Run: headless pygame with SDL's dummy video driver; simulated clock (each Clock.tick advances the game by its frame time, no real sleeping); random seed 0; keys injected as events and as key.get_pressed() state; no mouse input.
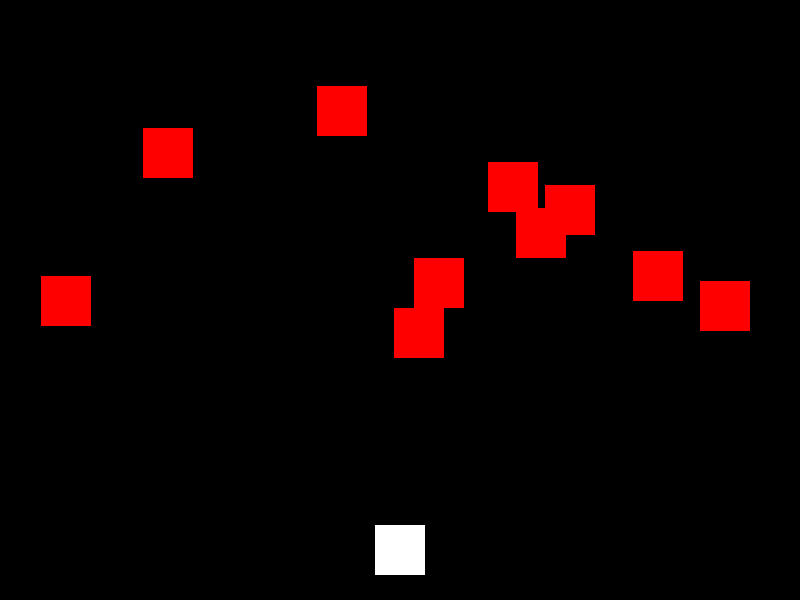
Frame 1 of 4 · flips 1–60 · no input
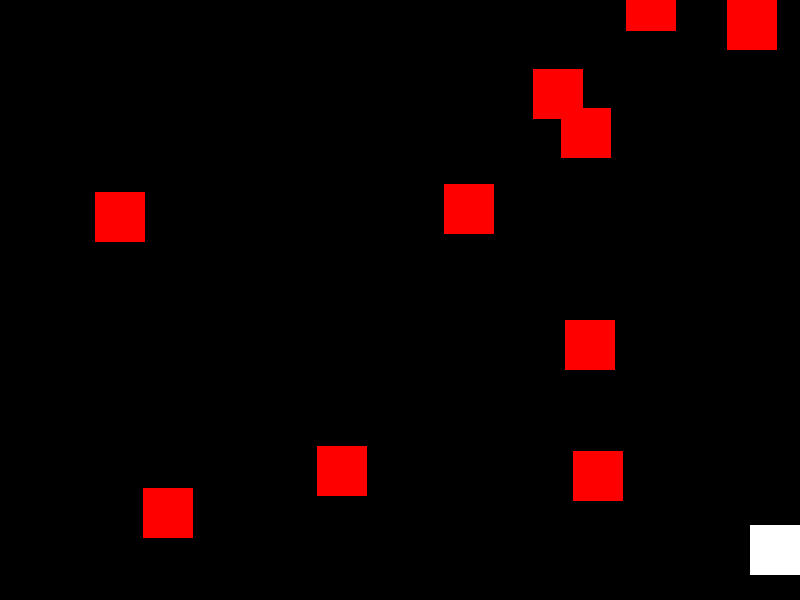
Frame 2 of 4 · flips 61–180 · tapped SPACE, RETURN · held RIGHT (→), D
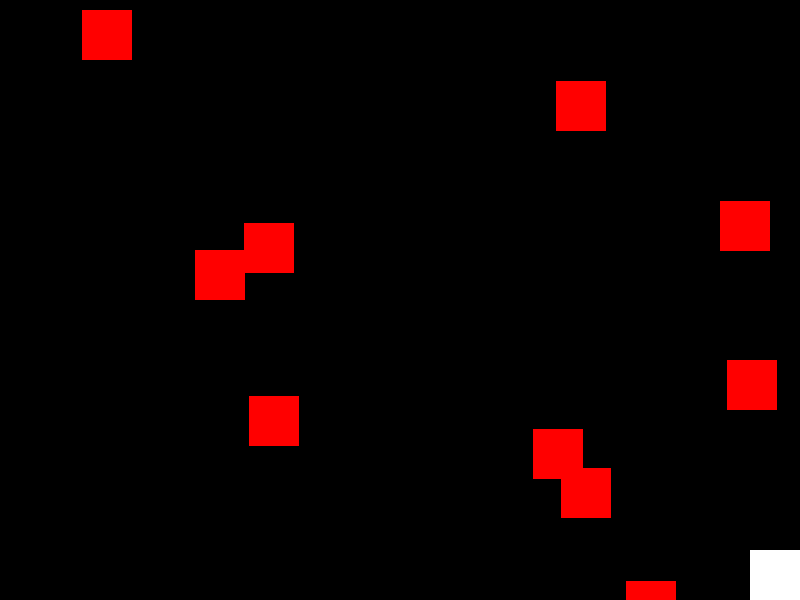
Frame 3 of 4 · flips 181–300 · held DOWN (↓), S
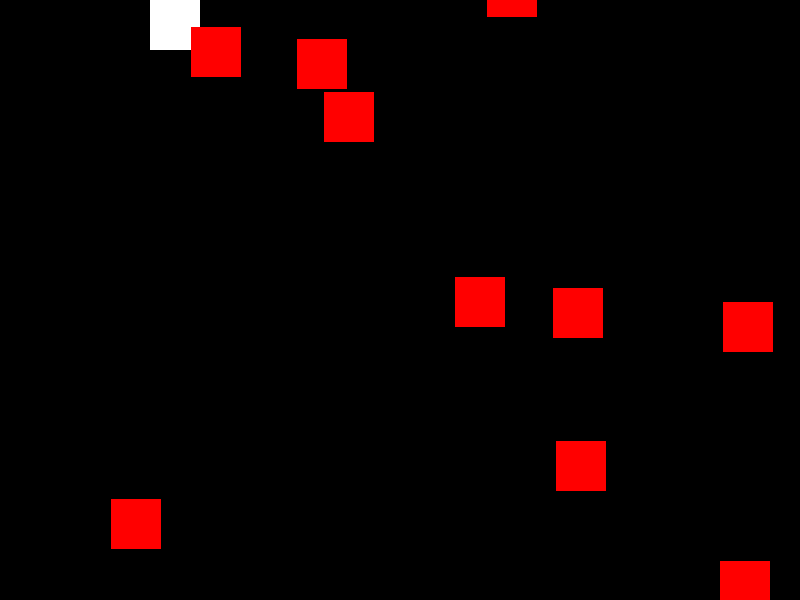
Frame 4 of 4 · flips 301–420 · held LEFT (←), A, UP (↑), W

The pygame program that drew these frames:

import pygame
import random

# Initialize Pygame
pygame.init()

# Screen dimensions
SCREEN_WIDTH = 800
SCREEN_HEIGHT = 600

# Colors
WHITE = (255, 255, 255)
BLACK = (0, 0, 0)
RED = (255, 0, 0)

# Set up the screen
screen = pygame.display.set_mode((SCREEN_WIDTH, SCREEN_HEIGHT))
pygame.display.set_caption("Galactic Defender")

# Player class
class Player(pygame.sprite.Sprite):
    def __init__(self):
        super().__init__()
        self.image = pygame.Surface((50, 50))
        self.image.fill(WHITE)
        self.rect = self.image.get_rect()
        self.rect.center = (SCREEN_WIDTH // 2, SCREEN_HEIGHT - 50)
        self.speed = 5

    def update(self):
        keys = pygame.key.get_pressed()
        if keys[pygame.K_LEFT] and self.rect.left > 0:
            self.rect.x -= self.speed
        if keys[pygame.K_RIGHT] and self.rect.right < SCREEN_WIDTH:
            self.rect.x += self.speed
        if keys[pygame.K_UP] and self.rect.top > 0:
            self.rect.y -= self.speed
        if keys[pygame.K_DOWN] and self.rect.bottom < SCREEN_HEIGHT:
            self.rect.y += self.speed

# Bullet class
class Bullet(pygame.sprite.Sprite):
    def __init__(self, x, y):
        super().__init__()
        self.image = pygame.Surface((5, 10))
        self.image.fill(RED)
        self.rect = self.image.get_rect()
        self.rect.center = (x, y)
        self.speed = -10

    def update(self):
        self.rect.y += self.speed
        if self.rect.bottom < 0:
            self.kill()

# Enemy class
class Enemy(pygame.sprite.Sprite):
    def __init__(self):
        super().__init__()
        self.image = pygame.Surface((50, 50))
        self.image.fill(RED)
        self.rect = self.image.get_rect()
        self.rect.x = random.randint(0, SCREEN_WIDTH - 50)
        self.rect.y = random.randint(-100, -40)
        self.speed = random.randint(3, 6)

    def update(self):
        self.rect.y += self.speed
        if self.rect.top > SCREEN_HEIGHT:
            self.rect.x = random.randint(0, SCREEN_WIDTH - 50)
            self.rect.y = random.randint(-100, -40)        
            self.speed = random.randint(3, 6)

# Initialize player and sprite groups
player = Player()
all_sprites = pygame.sprite.Group()
all_sprites.add(player)
bullets = pygame.sprite.Group()
enemies = pygame.sprite.Group()

# Spawn enemies
for _ in range(10):
    enemy = Enemy()
    all_sprites.add(enemy)
    enemies.add(enemy)

# Main game loop
running = True
while running:
    for event in pygame.event.get():
        if event.type == pygame.QUIT:
            running = False
        elif event.type == pygame.KEYDOWN:
            if event.key == pygame.K_SPACE:
                bullet = Bullet(player.rect.centerx, player.rect.top)
                all_sprites.add(bullet)
                bullets.add(bullet)

    # Update
    all_sprites.update()

    # Check for collisions
    hits = pygame.sprite.groupcollide(bullets, enemies, True, True)
    for hit in hits:
        enemy = Enemy()
        all_sprites.add(enemy)
        enemies.add(enemy)

    # Draw
    screen.fill(BLACK)
    all_sprites.draw(screen)
    pygame.display.flip()

    # Cap the frame rate
    pygame.time.Clock().tick(60)

pygame.quit()
